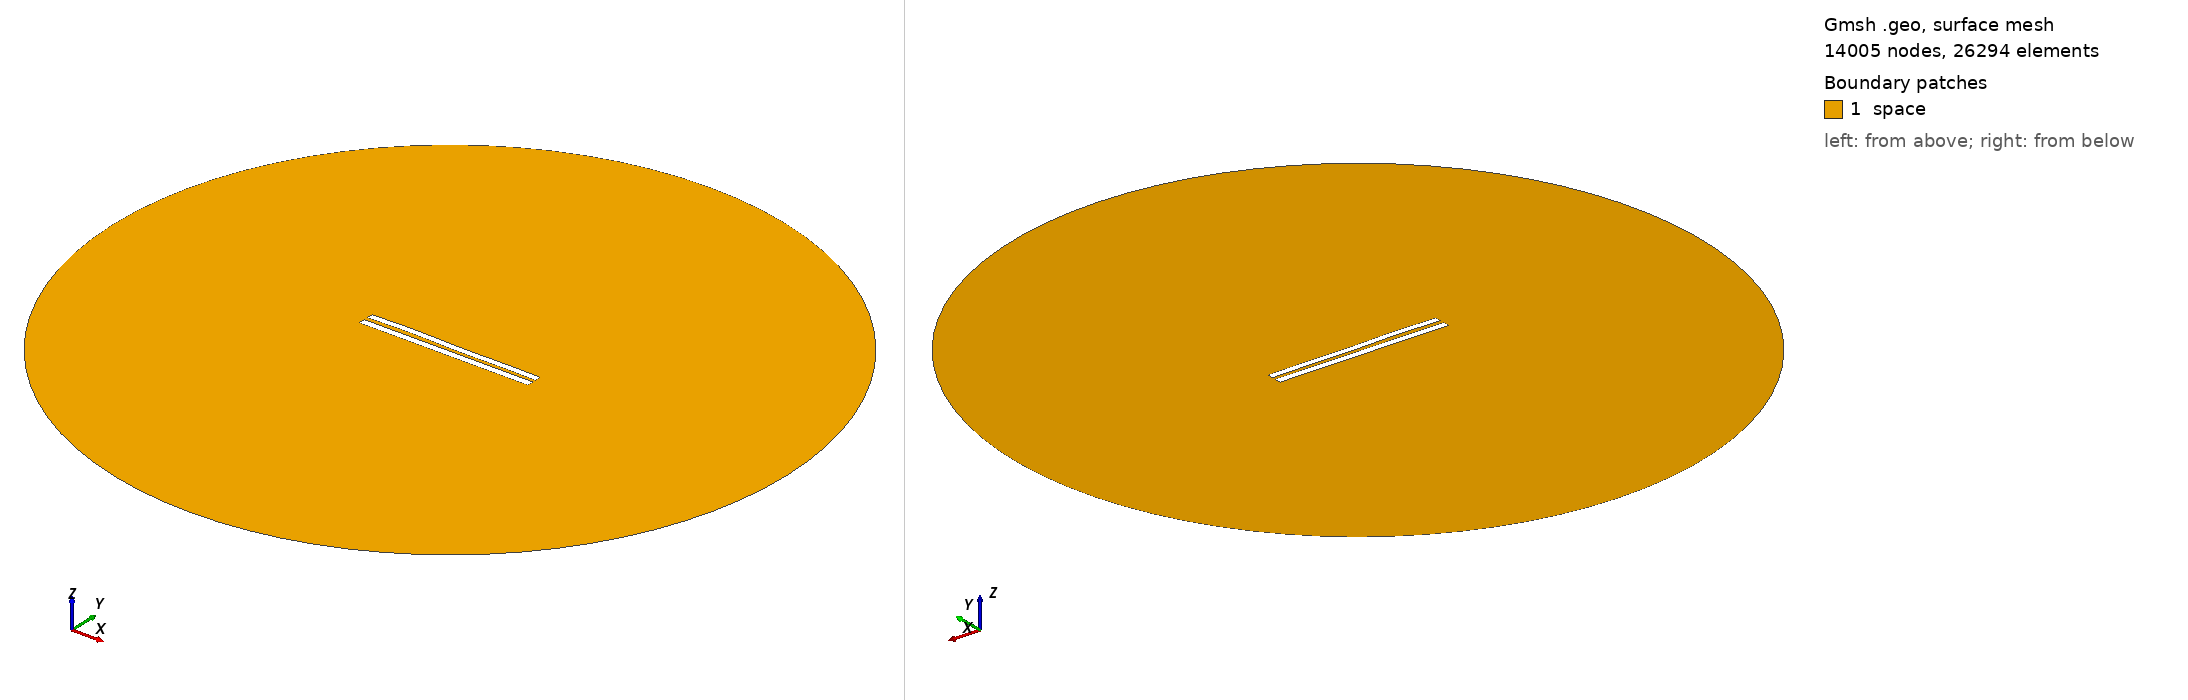

Gmsh geometry script, surface-meshed: 14005 nodes, 26294 surface elements. Boundary patches (legend numbers): 1 space. Left view from above one corner, right view from below the opposite corner. Legend entries are the model's physical surfaces. The drawing asked Gmsh for element sizes between 1% and 20% of the model's largest extent; the script's own settings can give other sizes.

=== 5725.geo (drawn) ===
//---------------------------------------
// Geometry kernel
//---------------------------------------

SetFactory("OpenCASCADE");



//---------------------------------------
// Parameters of the geometry
//---------------------------------------

// Overetch of the upper plate
overetch = 0.125;

// Distance between the plates
distance = 2.5;

// Discretization over the x axis (for the deformation)
nx = 50; 

// Length of the plate
L = 100 - overetch; 

// Number of modes
n = 4; 

// 1st mode coefficient
coeff(1) = -0.15;
beta(1) = 0.596864 * 3.1415926535 / L;

// 2nd mode coefficient
coeff(2) = 0.07499999999999998;
beta(2) = 1.49418 * 3.1415926535 / L;

// 3rd mode coefficient
coeff(3) = 0.15;
beta(3) = 2.50025 * 3.1415926535 / L;

// 4th mode coefficient
coeff(4) = 0.15;
beta(4) = 3.49999 * 3.1415926535 / L;



//---------------------------------------
// Upper plate (deformed rectangle)
//---------------------------------------

// Coordiantes of the upper plate
xmin = -50;
xmax = 50 - overetch;

// Height of the upper plate
yheight = 4 - 2 * overetch;

// Indexes of the points
UpperID[] = {};
LowerID[] = {};
LeftID[] = {};
RightID[] = {};

// Point index
p = 1;

// Horizontal edges
For i In {1:nx}
    x = xmin + (i-1)*(xmax - xmin)/(nx-1);

    y_bottom = distance / 2 + overetch;
    For j In {1:n}
        C = (Cosh(beta(j)*L) + Cos(beta(j)*L)) / (Sinh(beta(j)*L) + Sin(beta(j)*L));
        y_bottom  = y_bottom + coeff(j) * (Cosh(beta(j)*(x+50)) - Cos(beta(j)*(x+50)) - C * (Sinh(beta(j)*(x+50)) - Sin(beta(j)*(x+50))));
    EndFor

    y_top = y_bottom + yheight;

    Point(p) = {x, y_top, 0, 1.0};
    UpperID[i] = p;
    p = p + 1;

    Point(p) = {x, y_bottom, 0, 1.0};
    LowerID[i] = p;
    p = p + 1;
EndFor

// Create point lists
UpperPts[] = {}; LowerPts[] = {};
For i In {1:nx}
  UpperPts[] += {UpperID[i]};
  LowerPts[] += {LowerID[i]};
EndFor

// Build splines
Spline(1) = {UpperPts[]};
Spline(2) = {LowerPts[]};
Line(3) = {LowerPts[nx-1], UpperPts[nx-1]};
Line(4) = {LowerPts[0], UpperPts[0]};

// Build the plane surface
Curve Loop(1) = {2, 3, -1, -4};
Plane Surface(1) = {1};



//---------------------------------------
// Lower plate (rectangle)
//---------------------------------------

// Vertices
Point(1001) = {-50, -1, 0, 1.0};
Point(1002) = { 50, -1, 0, 1.0};
Point(1003) = { 50,  -5, 0, 1.0};
Point(1004) = {-50,  -5, 0, 1.0};

// Edges
Line(5) = {1001, 1002};
Line(6) = {1002, 1003};
Line(7) = {1003, 1004};
Line(8) = {1004, 1001};

// Plane surface
Line Loop(2) = {5, 6, 7, 8};
Plane Surface(2) = {2}; 



//---------------------------------------
// Outer (fictious) boundary
//---------------------------------------

// Points
Point(1005) = {0, 0, 0};       // Center
Point(1006) = {200, 0, 0};     // Start point
Point(1007) = {0, 200, 0};     // 90 degrees
Point(1008) = {-200, 0, 0};    // 180 degrees
Point(1009) = {0, -200, 0};    // 270 degrees

// Circle arcs (each needs start, center, end)
Circle(9) = {1006, 1005, 1007};
Circle(10) = {1007, 1005, 1008};
Circle(11) = {1008, 1005, 1009};
Circle(12) = {1009, 1005, 1006};

// Plane surface for the entire domain
Curve Loop(3) = {9, 10, 11, 12};
Surface(3) = {3};

// Subtract the plates from the whole domain to obtain the actual domain where we want to solve the equations
BooleanDifference{ Surface{3}; Delete; }{ Surface{1}; Surface{2}; Delete; }




//---------------------------------------
// Transfinite Lines/Curves
//---------------------------------------

// Set the number of points on the boundaries
r = 7;

// Plates
Transfinite Curve {1, 2} = 50*r Using Progression 1;
Transfinite Curve {3, 4} = 2*r Using Progression 1;
Transfinite Line {5, 7} = 50*r Using Progression 1;
Transfinite Line {6, 8} = 2*r Using Progression 1;

// Outer boundary
Transfinite Line {9, 10, 11, 12} = 20 Using Progression 1;



//---------------------------------------
// Physical groups
//---------------------------------------                

// Physical curves (boundaries)
Physical Line("force_segment", 10) = {2};
Physical Line("upper_plate", 11) = {1, 3, 4};
Physical Line("lower_plate", 12) = {5, 6, 7, 8};
Physical Line("boundary", 20) = {9, 10, 11, 12};

// Physical Surfaces
Physical Surface("space", 30) = {3};



//---------------------------------------
// 6. Generate the Mesh
//---------------------------------------

// 2D mesh generation
Mesh 2;
